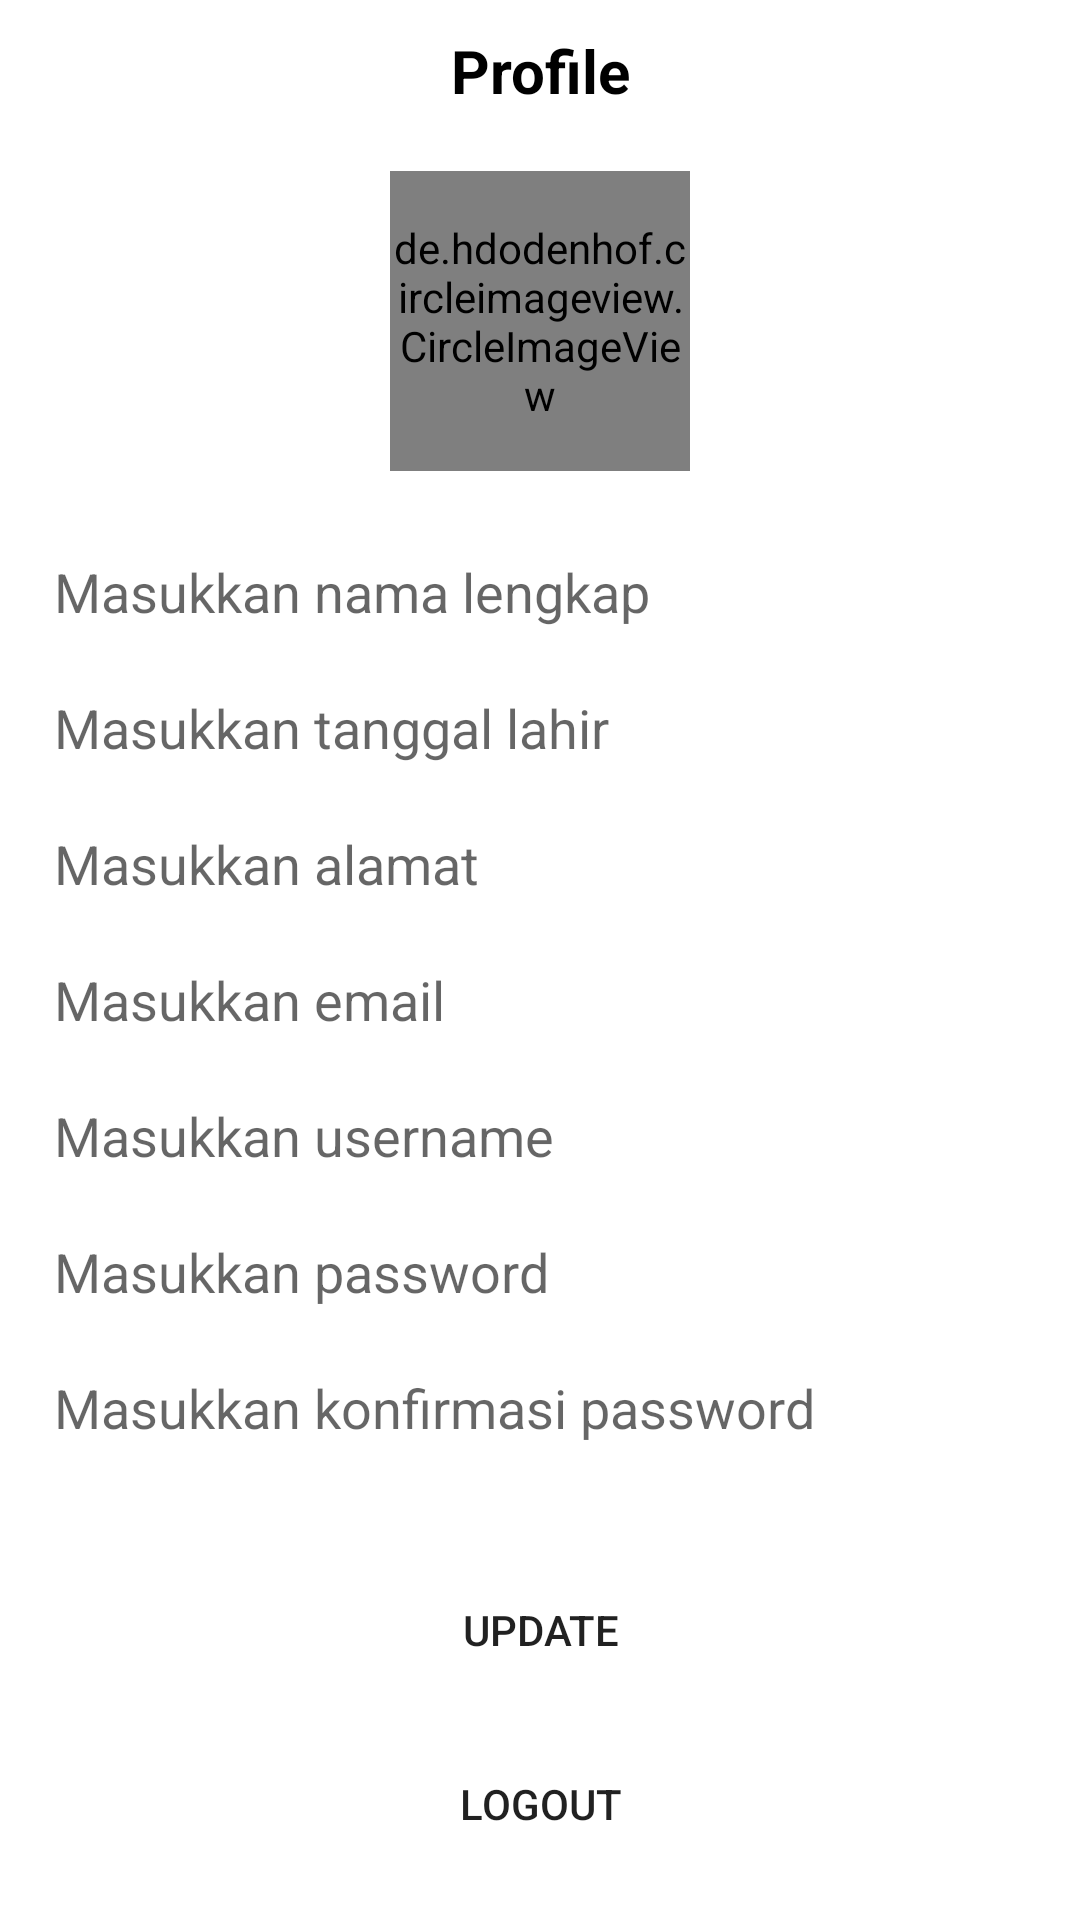

Layout XML and referenced resources for this Android screen:
<!-- AndroidManifest.xml: application theme Theme.ChallengeChapter5Binar -->
<!-- res/layout/fragment_profile.xml -->
<?xml version="1.0" encoding="utf-8"?>
<ScrollView xmlns:android="http://schemas.android.com/apk/res/android"
    xmlns:tools="http://schemas.android.com/tools"
    android:layout_width="match_parent"
    android:layout_height="match_parent"
    tools:context=".fragment.ProfileFragment"
    android:padding="10dp"
    tools:ignore="HardcodedText">
    <LinearLayout
        android:layout_width="match_parent"
        android:layout_height="wrap_content"
        android:orientation="vertical">
        <TextView
            android:layout_width="match_parent"
            android:layout_height="wrap_content"
            android:text="Profile"
            android:textSize="20sp"
            android:textStyle="bold"
            android:gravity="center_horizontal"
            android:textColor="@color/black" />
        <de.hdodenhof.circleimageview.CircleImageView
            android:layout_width="100dp"
            android:layout_height="100dp"
            android:src="@drawable/profile"
            android:layout_gravity="center_horizontal"
            android:layout_margin="20dp"
            android:id="@+id/profile_image"
            tools:ignore="ContentDescription" />
        <EditText
            android:layout_width="match_parent"
            android:layout_height="wrap_content"
            android:hint="Masukkan nama lengkap"
            android:inputType="text"
            android:background="@drawable/custom_background_edit_text"
            android:padding="8dp"
            android:id="@+id/profile_nama_lengkap"
            android:importantForAutofill="no"
            android:layout_marginBottom="5dp"/>
        <EditText
            android:layout_width="match_parent"
            android:layout_height="wrap_content"
            android:inputType="text"
            android:layout_marginBottom="5dp"
            android:hint="Masukkan tanggal lahir"
            android:background="@drawable/custom_background_edit_text"
            android:padding="8dp"
            android:id="@+id/profile_tanggal_lahir"
            android:importantForAutofill="no" />
        <EditText
            android:layout_width="match_parent"
            android:layout_height="wrap_content"
            android:hint="Masukkan alamat"
            android:layout_marginBottom="5dp"
            android:background="@drawable/custom_background_edit_text"
            android:padding="8dp"
            android:inputType="text"
            android:id="@+id/profile_alamat"
            android:importantForAutofill="no" />
        <EditText
            android:layout_width="match_parent"
            android:layout_height="wrap_content"
            android:hint="Masukkan email"
            android:layout_marginBottom="5dp"
            android:inputType="text"
            android:background="@drawable/custom_background_edit_text"
            android:padding="8dp"
            android:id="@+id/profile_email"
            android:importantForAutofill="no"
            tools:ignore="TextFields" />
        <EditText
            android:layout_width="match_parent"
            android:layout_height="wrap_content"
            android:background="@drawable/custom_background_edit_text"
            android:padding="8dp"
            android:hint="Masukkan username"
            android:layout_marginBottom="5dp"
            android:id="@+id/profile_username"
            android:inputType="text"
            android:importantForAutofill="no" />
        <EditText
            android:layout_width="match_parent"
            android:layout_height="wrap_content"
            android:hint="Masukkan password"
            android:layout_marginBottom="5dp"
            android:background="@drawable/custom_background_edit_text"
            android:padding="8dp"
            android:inputType="text"
            android:id="@+id/profile_password"
            android:importantForAutofill="no"
            tools:ignore="TextFields" />
        <EditText
            android:layout_width="match_parent"
            android:layout_height="wrap_content"
            android:hint="Masukkan konfirmasi password"
            android:layout_marginBottom="20dp"
            android:background="@drawable/custom_background_edit_text"
            android:padding="8dp"
            android:inputType="text"
            android:id="@+id/profile_konfirmasi_password"
            android:importantForAutofill="no"
            tools:ignore="TextFields" />
        <Button
            android:layout_width="wrap_content"
            android:layout_height="wrap_content"
            android:text="UPDATE"
            android:background="@drawable/custom_background_edit_text"
            android:layout_gravity="center_horizontal"
            android:id="@+id/profile_button_update"
            android:layout_margin="10dp"/>
        <Button
            android:layout_width="wrap_content"
            android:layout_height="wrap_content"
            android:text="LOGOUT"
            android:background="@drawable/custom_background_edit_text"
            android:layout_gravity="center_horizontal"
            android:id="@+id/profile_button_logout"/>
    </LinearLayout>
</ScrollView>
<!-- resources referenced by this layout -->
<resources>
  <color name="black">#FF000000</color>
  <style name="Theme.ChallengeChapter5Binar" parent="Theme.MaterialComponents.DayNight.NoActionBar">
          
          <item name="colorPrimary">@color/purple_500</item>
          <item name="colorPrimaryVariant">@color/purple_700</item>
          <item name="colorOnPrimary">@color/white</item>
          
          <item name="colorSecondary">@color/teal_200</item>
          <item name="colorSecondaryVariant">@color/teal_700</item>
          <item name="colorOnSecondary">@color/black</item>
          
          <item name="android:statusBarColor" tools:targetApi="l">?attr/colorPrimaryVariant</item>
          
      </style>
  <color name="purple_500">#FF6200EE</color>
  <color name="purple_700">#FF3700B3</color>
  <color name="white">#FFFFFFFF</color>
  <color name="teal_200">#FF03DAC5</color>
  <color name="teal_700">#FF018786</color>
</resources>
